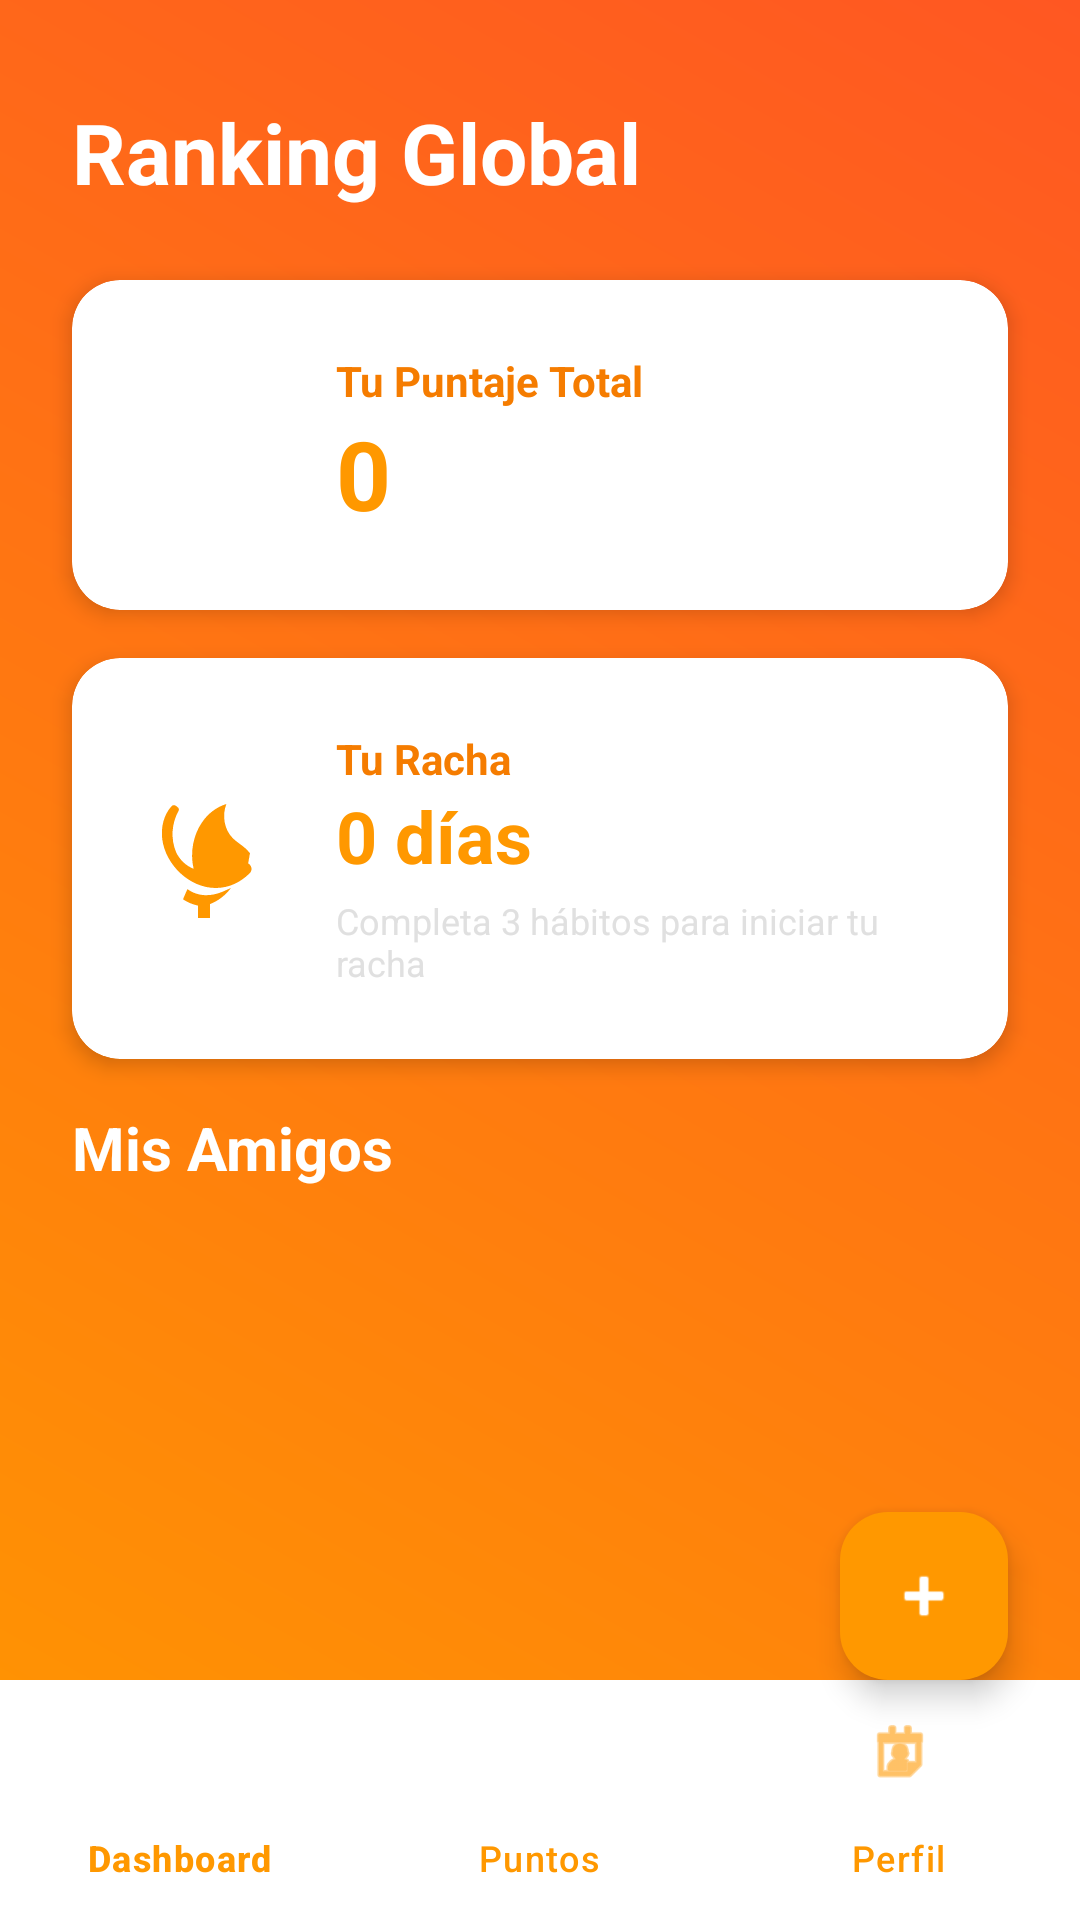

Reconstruct the res/layout file that produces this screen, plus the resources it refers to.
<!-- AndroidManifest.xml: application theme Theme.Proyecto_01_11_25 -->
<!-- res/layout/activity_scores.xml -->
<?xml version="1.0" encoding="utf-8"?>
<androidx.constraintlayout.widget.ConstraintLayout xmlns:android="http://schemas.android.com/apk/res/android"
    xmlns:app="http://schemas.android.com/apk/res-auto"
    xmlns:tools="http://schemas.android.com/tools"
    android:layout_width="match_parent"
    android:layout_height="match_parent"
    android:background="@drawable/bg_gradient_orange"
    tools:context=".ui.ScoresActivity">

    <TextView
        android:id="@+id/tvScoresTitle"
        android:layout_width="wrap_content"
        android:layout_height="wrap_content"
        android:layout_marginTop="32dp"
        android:layout_marginStart="24dp"
        android:text="Ranking Global"
        android:textColor="@color/white"
        android:textSize="28sp"
        android:textStyle="bold"
        app:layout_constraintStart_toStartOf="parent"
        app:layout_constraintTop_toTopOf="parent" />

    <androidx.cardview.widget.CardView
        android:id="@+id/cardTotalScore"
        android:layout_width="match_parent"
        android:layout_height="wrap_content"
        android:layout_margin="24dp"
        app:cardBackgroundColor="@color/white"
        app:cardCornerRadius="16dp"
        app:cardElevation="4dp"
        app:layout_constraintTop_toBottomOf="@id/tvScoresTitle">

        <LinearLayout
            android:layout_width="match_parent"
            android:layout_height="wrap_content"
            android:orientation="horizontal"
            android:padding="24dp"
            android:gravity="center_vertical">

            <ImageView
                android:layout_width="48dp"
                android:layout_height="48dp"
                android:src="@drawable/ic_fitness_center_24"
                app:tint="@color/orangePrimary"/>

            <LinearLayout
                android:layout_width="0dp"
                android:layout_height="wrap_content"
                android:layout_weight="1"
                android:layout_marginStart="16dp"
                android:orientation="vertical">

                <TextView
                    android:layout_width="wrap_content"
                    android:layout_height="wrap_content"
                    android:text="Tu Puntaje Total"
                    android:textColor="@color/orangeDark"
                    android:textSize="14sp"
                    android:textStyle="bold"/>

                <TextView
                    android:id="@+id/txtTotalScore"
                    android:layout_width="wrap_content"
                    android:layout_height="wrap_content"
                    android:text="0"
                    android:textColor="@color/orangePrimary"
                    android:textSize="32sp"
                    android:textStyle="bold"/>
            </LinearLayout>
        </LinearLayout>
    </androidx.cardview.widget.CardView>

    <androidx.cardview.widget.CardView
        android:id="@+id/cardStreak"
        android:layout_width="match_parent"
        android:layout_height="wrap_content"
        android:layout_marginStart="24dp"
        android:layout_marginEnd="24dp"
        android:layout_marginTop="16dp"
        app:cardBackgroundColor="@color/white"
        app:cardCornerRadius="16dp"
        app:cardElevation="4dp"
        app:layout_constraintTop_toBottomOf="@id/cardTotalScore">

        <LinearLayout
            android:layout_width="match_parent"
            android:layout_height="wrap_content"
            android:orientation="horizontal"
            android:padding="24dp"
            android:gravity="center_vertical">

            <ImageView
                android:layout_width="48dp"
                android:layout_height="48dp"
                android:src="@drawable/ic_local_fire_department_24"
                app:tint="@color/orangePrimary"/>

            <LinearLayout
                android:layout_width="0dp"
                android:layout_height="wrap_content"
                android:layout_weight="1"
                android:layout_marginStart="16dp"
                android:orientation="vertical">

                <TextView
                    android:layout_width="wrap_content"
                    android:layout_height="wrap_content"
                    android:text="Tu Racha"
                    android:textColor="@color/orangeDark"
                    android:textSize="14sp"
                    android:textStyle="bold"/>

                <TextView
                    android:id="@+id/txtCurrentStreak"
                    android:layout_width="wrap_content"
                    android:layout_height="wrap_content"
                    android:text="0 días"
                    android:textColor="@color/orangePrimary"
                    android:textSize="24sp"
                    android:textStyle="bold"/>

                <TextView
                    android:id="@+id/txtStreakInfo"
                    android:layout_width="wrap_content"
                    android:layout_height="wrap_content"
                    android:text="Completa 3 hábitos para iniciar tu racha"
                    android:textColor="@color/textColorSecondary"
                    android:textSize="12sp"
                    android:layout_marginTop="4dp"/>
            </LinearLayout>
        </LinearLayout>
    </androidx.cardview.widget.CardView>

    <TextView
        android:id="@+id/tvFriendsTitle"
        android:layout_width="wrap_content"
        android:layout_height="wrap_content"
        android:layout_marginStart="24dp"
        android:layout_marginTop="16dp"
        android:text="Mis Amigos"
        android:textColor="@color/white"
        android:textSize="20sp"
        android:textStyle="bold"
        app:layout_constraintStart_toStartOf="parent"
        app:layout_constraintTop_toBottomOf="@id/cardStreak" />

    <androidx.recyclerview.widget.RecyclerView
        android:id="@+id/rvFriends"
        android:layout_width="0dp"
        android:layout_height="0dp"
        android:layout_marginTop="8dp"
        android:padding="16dp"
        android:clipToPadding="false"
        app:layout_constraintBottom_toTopOf="@+id/bottomNavigation"
        app:layout_constraintEnd_toEndOf="parent"
        app:layout_constraintStart_toStartOf="parent"
        app:layout_constraintTop_toBottomOf="@id/tvFriendsTitle" />

    <com.google.android.material.floatingactionbutton.FloatingActionButton
        android:id="@+id/fabAddFriend"
        android:layout_width="wrap_content"
        android:layout_height="wrap_content"
        android:layout_marginEnd="24dp"
        android:layout_marginBottom="80dp"
        android:src="@android:drawable/ic_input_add"
        app:tint="@color/white"
        app:backgroundTint="@color/orangePrimary"
        app:layout_constraintBottom_toBottomOf="parent"
        app:layout_constraintEnd_toEndOf="parent" />

    <com.google.android.material.bottomnavigation.BottomNavigationView
        android:id="@+id/bottomNavigation"
        android:layout_width="match_parent"
        android:layout_height="wrap_content"
        android:background="@color/white"
        app:itemIconTint="@color/orangePrimary"
        app:itemTextColor="@color/orangePrimary"
        app:layout_constraintBottom_toBottomOf="parent"
        app:menu="@menu/bottom_navigation" />

</androidx.constraintlayout.widget.ConstraintLayout>
<!-- resources referenced by this layout -->
<resources>
  <color name="orangeDark">#F57C00</color>
  <color name="orangePrimary">#FF9800</color>
  <color name="textColorSecondary">#E0E0E0</color>
  <color name="white">#FFFFFFFF</color>
  <!-- drawable bg_gradient_orange (drawable) -->
  <?xml version="1.0" encoding="utf-8"?>
  <shape xmlns:android="http://schemas.android.com/apk/res/android"
      android:shape="rectangle">
      <gradient
          android:startColor="@color/gradientStart"
          android:endColor="@color/gradientEnd"
          android:angle="45"
          android:type="linear" />
  </shape>
  <!-- drawable ic_local_fire_department_24 (drawable) -->
  <vector xmlns:android="http://schemas.android.com/apk/res/android"
      android:width="24dp"
      android:height="24dp"
      android:viewportWidth="24"
      android:viewportHeight="24">
      <path
          android:fillColor="#FF000000"
          android:pathData="M17.66,11.2C17.43,10.9 17.15,10.64 16.89,10.38C16.22,9.78 15.46,9.35 14.82,8.72C13.33,7.26 13,4.85 13.73,3C12.09,3.5 10.65,4.59 9.65,6.09C8.27,8.07 7.61,11.04 8.27,13.8C7.03,13.33 5.95,12.3 5.37,11.08C4.4,8.82 4.61,6.17 5.76,4.16C5.89,3.93 5.81,3.66 5.57,3.49L5.33,3.31C5.09,3.12 4.78,3.16 4.58,3.38C3.27,4.82 2.8,6.89 3.04,8.86C3.59,13.15 7.59,17 11.96,17C14.16,17 16.11,16.05 17.66,14.5C17.87,14.27 17.96,13.95 17.9,13.64C17.84,13.33 17.64,13.06 17.36,12.9L17.66,11.2M14.5,17C13.54,18.24 12.35,19.17 11,19.68V22H9V19.94C8.09,19.74 7.23,19.39 6.5,18.88L7.23,17.19C7.68,17.5 8.19,17.78 8.75,17.95C9.27,18.12 9.82,18.2 10.38,18.2C11.27,18.2 12.15,18 13,17.66L14.5,17Z"/>
  </vector>
  <style name="Theme.Proyecto_01_11_25" parent="Theme.Material3.Light.NoActionBar">
          <item name="android:statusBarColor">@android:color/transparent</item>
          <item name="android:windowFullscreen">true</item>
  
          
          <item name="colorPrimary">@color/orangePrimary</item>
          <item name="colorPrimaryVariant">@color/orangeDark</item>
          <item name="colorOnPrimary">@color/white</item>
          
          <item name="colorSecondary">@color/orangeAccent</item>
          <item name="colorSecondaryVariant">@color/orangeDark</item>
          <item name="colorOnSecondary">@color/white</item>
          
          <item name="android:windowBackground">@color/cardWhite</item>
      </style>
  <color name="gradientStart">#FF9800</color>
  <color name="gradientEnd">#FF5722</color>
  <color name="orangeAccent">#FF5722</color>
  <color name="cardWhite">#FFFFFF</color>
</resources>
